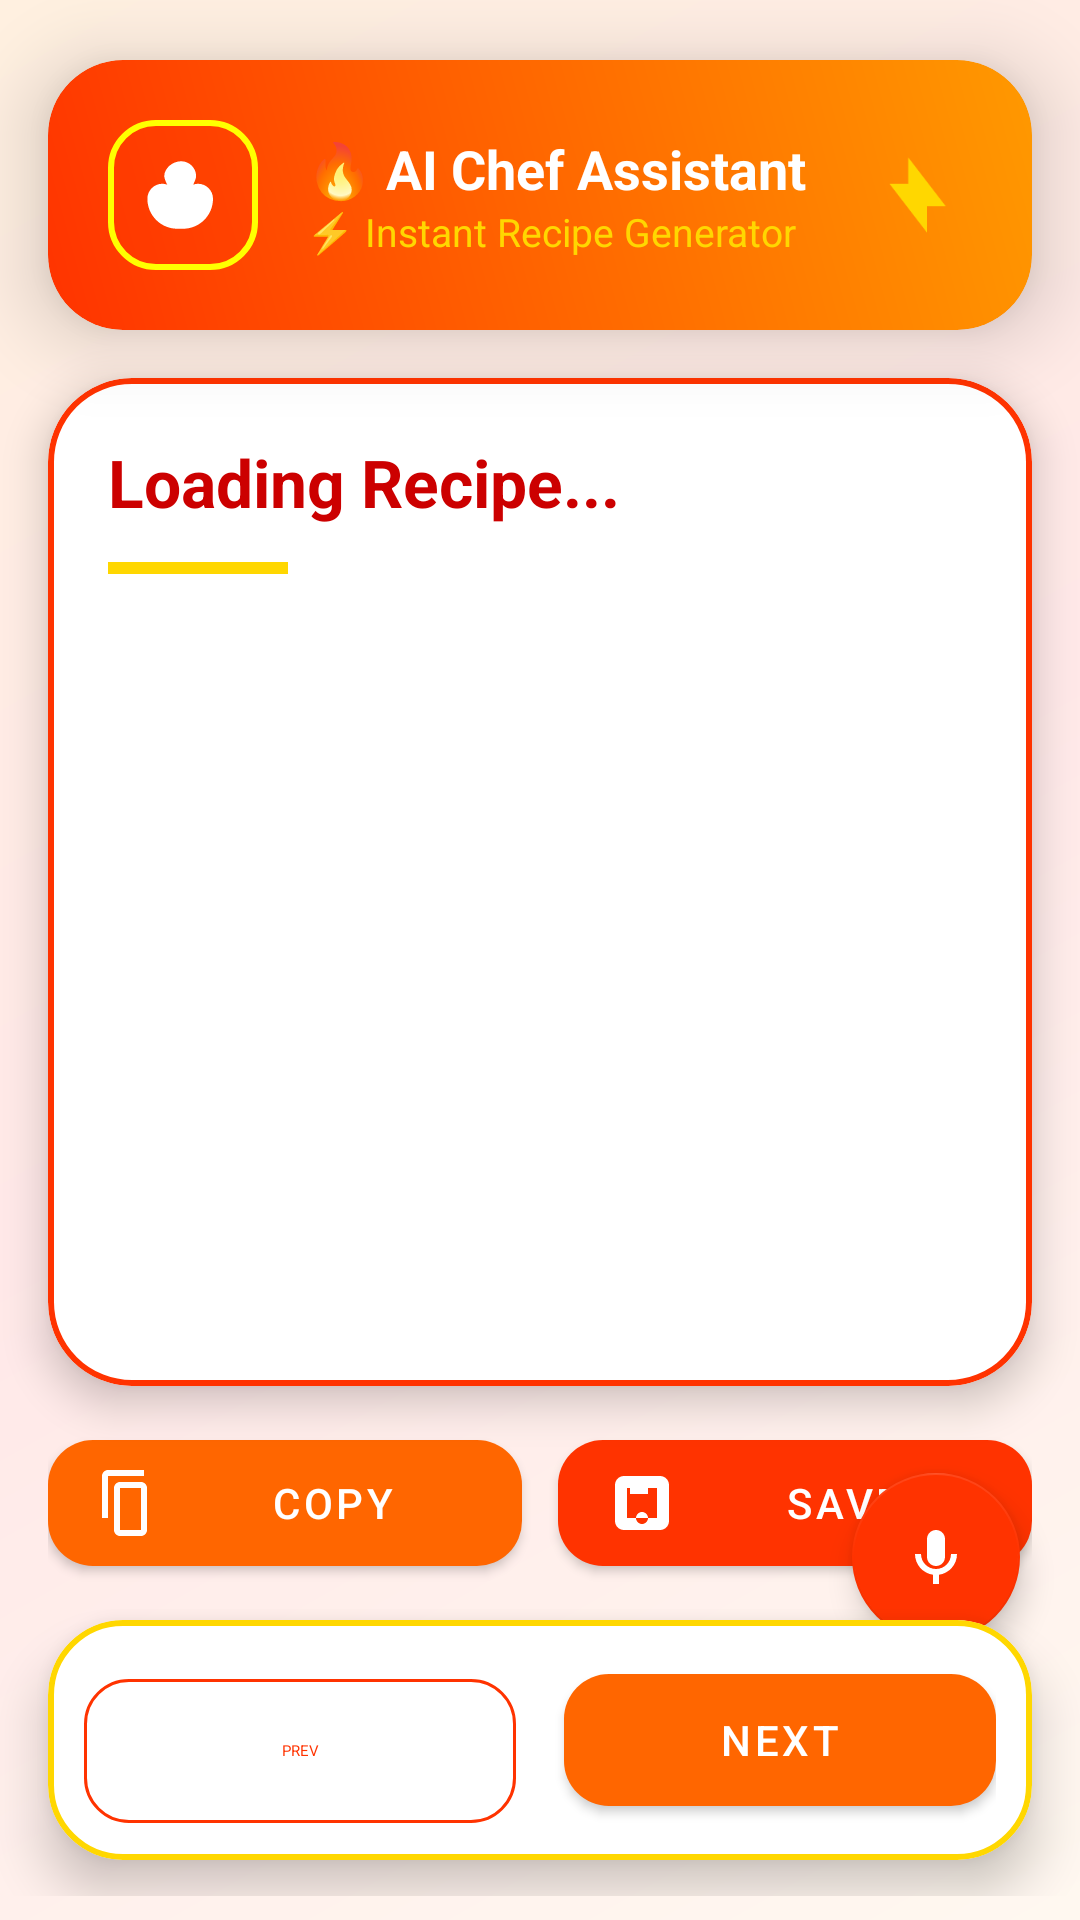

Android layout source for this screen:
<!-- AndroidManifest.xml: application theme AppTheme -->
<!-- res/layout/activity_ai_display.xml -->
<?xml version="1.0" encoding="utf-8"?>
<androidx.constraintlayout.widget.ConstraintLayout
    xmlns:android="http://schemas.android.com/apk/res/android"
    xmlns:app="http://schemas.android.com/apk/res-auto"
    xmlns:tools="http://schemas.android.com/tools"
    android:layout_width="match_parent"
    android:layout_height="match_parent"
    android:background="@drawable/red_yellow_gradient_bg"
    android:paddingBottom="8dp">

    <com.google.android.material.card.MaterialCardView
        android:id="@+id/ai_header"
        android:layout_width="0dp"
        android:layout_height="wrap_content"
        android:layout_marginStart="16dp"
        android:layout_marginTop="20dp"
        android:layout_marginEnd="16dp"
        app:cardBackgroundColor="@android:color/transparent"
        app:cardCornerRadius="25dp"
        app:cardElevation="16dp"
        app:layout_constraintEnd_toEndOf="parent"
        app:layout_constraintStart_toStartOf="parent"
        app:layout_constraintTop_toTopOf="parent">

        <androidx.constraintlayout.widget.ConstraintLayout
            android:layout_width="match_parent"
            android:layout_height="wrap_content"
            android:background="@drawable/red_yellow_header_gradient"
            android:padding="20dp">

            <ImageView
                android:id="@+id/ai_icon"
                android:layout_width="50dp"
                android:layout_height="50dp"
                android:background="@drawable/ai_icon_red_bg"
                android:padding="10dp"
                android:src="@drawable/ic_fire_ai"
                app:layout_constraintBottom_toBottomOf="parent"
                app:layout_constraintStart_toStartOf="parent"
                app:layout_constraintTop_toTopOf="parent"
                app:tint="@android:color/white" />

            <LinearLayout
                android:layout_width="0dp"
                android:layout_height="wrap_content"
                android:layout_marginStart="16dp"
                android:orientation="vertical"
                app:layout_constraintBottom_toBottomOf="parent"
                app:layout_constraintEnd_toStartOf="@+id/ai_sparkles"
                app:layout_constraintStart_toEndOf="@id/ai_icon"
                app:layout_constraintTop_toTopOf="parent">

                <TextView
                    android:layout_width="wrap_content"
                    android:layout_height="wrap_content"
                    android:text="🔥 AI Chef Assistant"
                    android:textColor="@android:color/white"
                    android:textSize="18sp"
                    android:textStyle="bold" />

                <TextView
                    android:layout_width="wrap_content"
                    android:layout_height="wrap_content"
                    android:text="⚡ Instant Recipe Generator"
                    android:textColor="#FFD700"
                    android:textSize="13sp" />
            </LinearLayout>

            <ImageView
                android:id="@+id/ai_sparkles"
                android:layout_width="30dp"
                android:layout_height="30dp"
                android:src="@drawable/ic_lightning"
                app:layout_constraintBottom_toBottomOf="parent"
                app:layout_constraintEnd_toEndOf="parent"
                app:layout_constraintTop_toTopOf="parent"
                app:tint="#FFD700" />
        </androidx.constraintlayout.widget.ConstraintLayout>
    </com.google.android.material.card.MaterialCardView>

    <com.google.android.material.card.MaterialCardView
        android:id="@+id/ai_content_card"
        android:layout_width="0dp"
        android:layout_height="0dp"
        android:layout_marginStart="16dp"
        android:layout_marginTop="16dp"
        android:layout_marginEnd="16dp"
        android:layout_marginBottom="12dp"
        app:cardBackgroundColor="@android:color/white"
        app:cardCornerRadius="28dp"
        app:cardElevation="8dp"
        app:layout_constraintBottom_toTopOf="@+id/save_button_container"
        app:layout_constraintEnd_toEndOf="parent"
        app:layout_constraintStart_toStartOf="parent"
        app:strokeColor="#FF3300"
        app:strokeWidth="2dp"
        app:layout_constraintTop_toBottomOf="@id/ai_header">

        <androidx.core.widget.NestedScrollView
            android:id="@+id/scroll_view_ai"
            android:layout_width="match_parent"
            android:layout_height="match_parent"
            android:clipToPadding="false"
            android:padding="20dp">

            <LinearLayout
                android:layout_width="match_parent"
                android:layout_height="wrap_content"
                android:orientation="vertical">

                <TextView
                    android:id="@+id/txt_ai_title"
                    android:layout_width="match_parent"
                    android:layout_height="wrap_content"
                    android:layout_marginBottom="12dp"
                    android:text="Loading Recipe..."
                    android:textColor="#CC0000"
                    android:textSize="22sp"
                    android:textStyle="bold" />

                <View
                    android:layout_width="60dp"
                    android:layout_height="4dp"
                    android:layout_marginBottom="16dp"
                    android:background="#FFD700" />

                <TextView
                    android:id="@+id/txt_ai_content"
                    android:layout_width="match_parent"
                    android:layout_height="wrap_content"
                    android:lineSpacingMultiplier="1.4"
                    android:textColor="#333333"
                    android:textSize="17sp"
                    tools:text="Recipe steps will appear here..." />

            </LinearLayout>
        </androidx.core.widget.NestedScrollView>

        <com.google.android.material.progressindicator.LinearProgressIndicator
            android:id="@+id/ai_loading"
            android:layout_width="match_parent"
            android:layout_height="6dp"
            android:visibility="gone"
            app:indicatorColor="#FF3300"
            app:trackColor="#FFD700" />
    </com.google.android.material.card.MaterialCardView>

    <LinearLayout
        android:id="@+id/save_button_container"
        android:layout_width="0dp"
        android:layout_height="wrap_content"
        android:layout_marginStart="16dp"
        android:layout_marginEnd="16dp"
        android:layout_marginBottom="12dp"
        android:orientation="horizontal"
        app:layout_constraintBottom_toTopOf="@+id/control_panel"
        app:layout_constraintEnd_toEndOf="parent"
        app:layout_constraintStart_toStartOf="parent">

        <com.google.android.material.button.MaterialButton
            android:id="@+id/btn_copy_recipe"
            android:layout_width="0dp"
            android:layout_height="54dp"
            android:layout_marginEnd="6dp"
            android:layout_weight="1"
            android:text="COPY"
            app:backgroundTint="#FF6600"
            app:cornerRadius="15dp"
            app:icon="@drawable/ic_copy_white" />

        <com.google.android.material.button.MaterialButton
            android:id="@+id/btn_save_ai"
            android:layout_width="0dp"
            android:layout_height="54dp"
            android:layout_marginStart="6dp"
            android:layout_weight="1"
            android:text="SAVE"
            app:backgroundTint="#FF3300"
            app:cornerRadius="15dp"
            app:icon="@drawable/ic_save_white" />
    </LinearLayout>

    <com.google.android.material.card.MaterialCardView
        android:id="@+id/control_panel"
        android:layout_width="0dp"
        android:layout_height="wrap_content"
        android:layout_marginStart="16dp"
        android:layout_marginEnd="16dp"
        android:layout_marginBottom="12dp"
        app:cardBackgroundColor="@android:color/white"
        app:cardCornerRadius="25dp"
        app:cardElevation="10dp"
        app:layout_constraintBottom_toBottomOf="parent"
        app:layout_constraintEnd_toEndOf="parent"
        app:layout_constraintStart_toStartOf="parent"
        app:strokeColor="#FFD700"
        app:strokeWidth="2dp">

        <LinearLayout
            android:layout_width="match_parent"
            android:layout_height="wrap_content"
            android:orientation="horizontal"
            android:padding="12dp">

            <com.google.android.material.button.MaterialButton
                android:id="@+id/btn_prev_step"
                style="@style/Widget.Material3.Button.OutlinedButton"
                android:layout_width="0dp"
                android:layout_height="56dp"
                android:layout_marginEnd="8dp"
                android:layout_weight="1"
                android:text="PREV"
                android:textColor="#FF3300"
                app:cornerRadius="15dp"
                app:strokeColor="#FF3300" />

            <com.google.android.material.button.MaterialButton
                android:id="@+id/btn_next_step"
                android:layout_width="0dp"
                android:layout_height="56dp"
                android:layout_marginStart="8dp"
                android:layout_weight="1"
                android:text="NEXT"
                app:backgroundTint="#FF6600"
                app:cornerRadius="15dp" />
        </LinearLayout>
    </com.google.android.material.card.MaterialCardView>

    <com.google.android.material.floatingactionbutton.FloatingActionButton
        android:id="@+id/fab_ai_voice"
        android:layout_width="wrap_content"
        android:layout_height="wrap_content"
        android:layout_marginEnd="20dp"
        android:layout_marginBottom="85dp"
        app:backgroundTint="#FF3300"
        app:layout_constraintBottom_toBottomOf="parent"
        app:layout_constraintEnd_toEndOf="parent"
        app:srcCompat="@drawable/ic_mic"
        app:tint="@android:color/white" />

</androidx.constraintlayout.widget.ConstraintLayout>
<!-- resources referenced by this layout -->
<resources>
  <!-- drawable ai_icon_red_bg (drawable) -->
  <?xml version="1.0" encoding="utf-8"?>
  <shape xmlns:android="http://schemas.android.com/apk/res/android">
      <solid android:color="#40FF3300" />
      <corners android:radius="15dp" />
      <stroke
          android:width="2dp"
          android:color="#FFFF00" />
  </shape>
  <!-- drawable ic_copy_white (drawable) -->
  <?xml version="1.0" encoding="utf-8"?>
  <vector xmlns:android="http://schemas.android.com/apk/res/android"
      android:width="24dp"
      android:height="24dp"
      android:tint="@android:color/white"
      android:viewportWidth="24"
      android:viewportHeight="24">
  
      <path
          android:fillColor="@android:color/white"
          android:pathData="M16,1H4C2.9,1 2,1.9 2,3v14h2V3h12V1zM15,5H8C6.9,5 6,5.9 6,7v14c0,1.1 0.9,2 2,2h7c1.1,0 2,-0.9 2,-2V7C17,5.9 16.1,5 15,5zM8,21V7h7v14H8z" />
  
  </vector>
  <!-- drawable ic_lightning (drawable) -->
  <?xml version="1.0" encoding="utf-8"?>
  <vector xmlns:android="http://schemas.android.com/apk/res/android"
      android:width="24dp"
      android:height="24dp"
      android:tint="#FFD700"
      android:viewportWidth="24"
      android:viewportHeight="24"> 
  
      <path
          android:fillColor="@android:color/white"
          android:pathData="M7,2v7H2l10,13v-7h5L7,2z" />
  
  </vector>
  <!-- drawable ic_mic (drawable) -->
  <?xml version="1.0" encoding="utf-8"?>
  <vector xmlns:android="http://schemas.android.com/apk/res/android"
      android:width="24dp"
      android:height="24dp"
      android:viewportWidth="24"
      android:viewportHeight="24">
      <path
          android:fillColor="#FFFFFF"
          android:pathData="M12,15c1.66,0 2.99,-1.34 2.99,-3L15,6c0,-1.66 -1.34,-3 -3,-3S9,4.34 9,6v6c0,1.66 1.34,3 3,3z" />
      <path
          android:fillColor="#FFFFFF"
          android:pathData="M17,11c0,2.76 -2.24,5 -5,5s-5,-2.24 -5,-5H5c0,3.53 2.61,6.43 6,6.92V21h2v-3.08c3.39,-0.49 6,-3.39 6,-6.92h-2z" />
  </vector>
  <!-- drawable ic_save_white (drawable) -->
  <?xml version="1.0" encoding="utf-8"?>
  <vector xmlns:android="http://schemas.android.com/apk/res/android"
      android:width="24dp"
      android:height="24dp"
      android:tint="@android:color/white"
      android:viewportWidth="24"
      android:viewportHeight="24">
  
      <path
          android:fillColor="@android:color/white"
          android:pathData="M18,3H6C4.34,3 3,4.34 3,6v12c0,1.66 1.34,3 3,3h12c1.66,0 3,-1.34 3,-3V6C21,4.34 19.66,3 18,3zM17,17H7V7h10v10zM12,15c1.1,0 2,0.9 2,2s-0.9,2 -2,2 -2,-0.9 -2,-2 0.9,-2 2,-2zM14,9H8V7h6v2z" />
  
  </vector>
  <!-- drawable red_yellow_gradient_bg (drawable) -->
  <?xml version="1.0" encoding="utf-8"?>
  <shape xmlns:android="http://schemas.android.com/apk/res/android">
      <gradient
          android:angle="135"
          android:centerColor="#FFE8E8"
          android:endColor="#FFF0E0"
          android:startColor="#FFF8F0"
          android:type="linear" />
  </shape>
  <!-- drawable red_yellow_header_gradient (drawable) -->
  <?xml version="1.0" encoding="utf-8"?>
  <shape xmlns:android="http://schemas.android.com/apk/res/android">
      <gradient
          android:angle="45"
          android:centerColor="#FF6600"
          android:endColor="#FF9900"
          android:startColor="#FF3300"
          android:type="linear" />
      <corners android:radius="25dp" />
  </shape>
  <style name="AppTheme" parent="Theme.MaterialComponents.Light.NoActionBar">
          <item name="colorPrimary">@color/red_primary</item>
          <item name="colorPrimaryDark">@color/dark_red</item>
          <item name="colorAccent">@color/bright_yellow</item>
  
          <item name="android:editTextStyle">@style/Widget.AppCompat.EditText</item>
      </style>
  <color name="red_primary">#F44336</color>
  <color name="dark_red">#C62828</color>
  <color name="bright_yellow">#FFEB3B</color>
</resources>
